Labelled photos from "images_organized", an image-classification folder in Alexr626/Warehouse-shelf-classifier. The possible labels are: empty shelf, filled shelf.

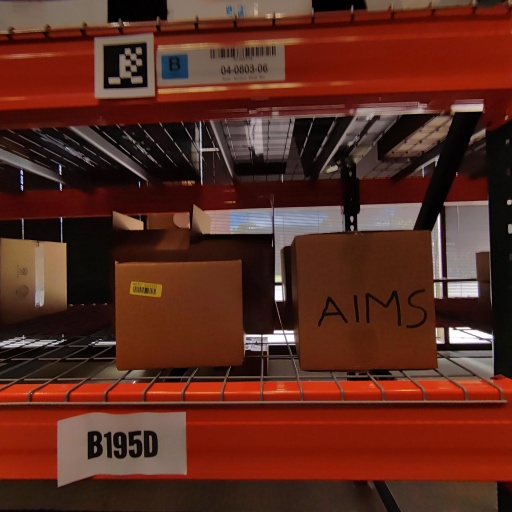
Label: filled shelf

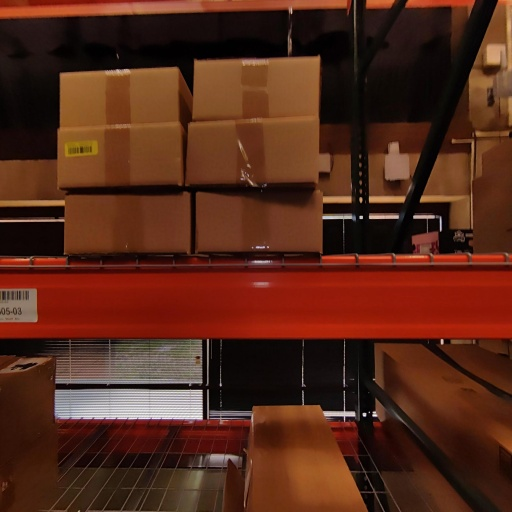
Label: filled shelf

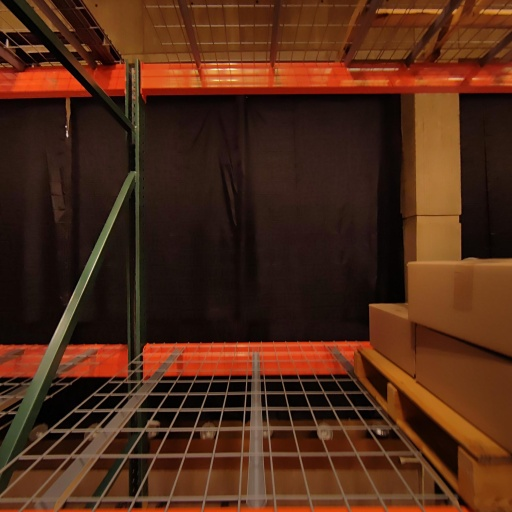
Label: empty shelf

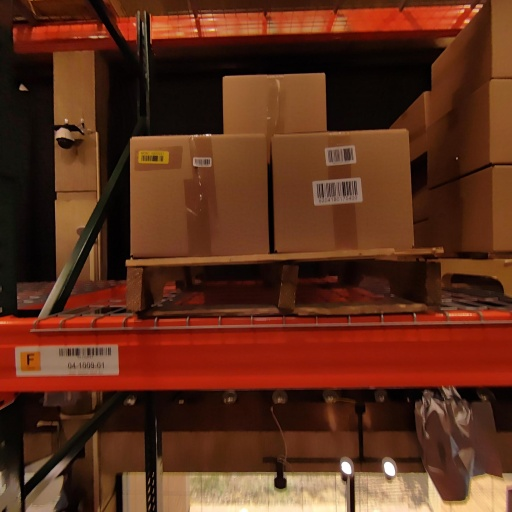
Label: filled shelf

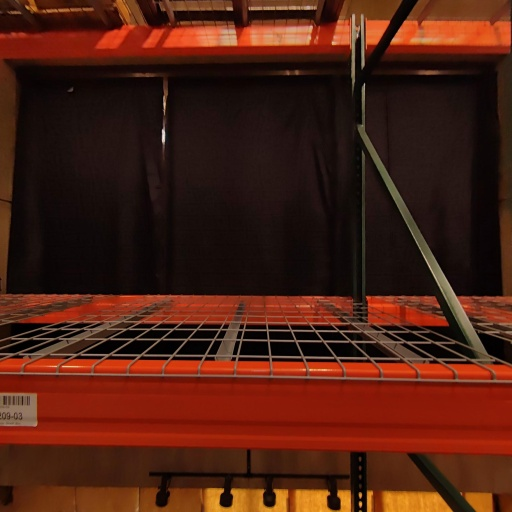
Label: empty shelf

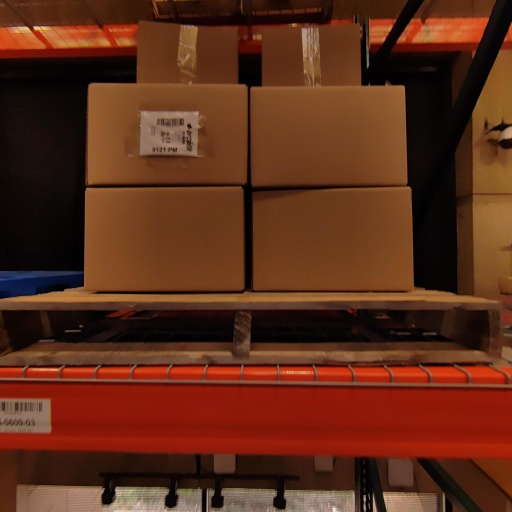
Label: filled shelf
